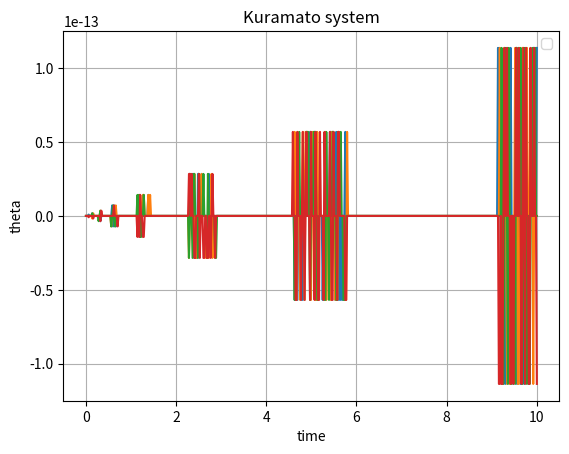

Generate this figure with matplotlib:
#%% Kuramoto Oscillator Model
import numpy as np
from scipy.integrate import odeint

def kuramoto_oscillator(ths, t, omegas, k, n):
    dthdt = []
    
    for th, omega in zip(ths, omegas):
        dthdt.append(omega + k/n * sinsum(ths, th))
    
    return dthdt

def sinsum(ths, th):
        summ = 0
        th_i = th
        for th_j in ths:
            summ += np.sin(th_j - th_i)
        return summ   

def phase(theta):
    # n rounds
    n = theta/ (2 * np.pi)
    return theta - n * 2 * np.pi

# Parameters

n = 4
k = 10

omegas = np.random.randint(1,100, n)

ths0 =  np.pi*np.random.random_sample(n)


# Solve the differential equation

## ODE solver parameters
stoptime = 10.0
numpoints = 500

# Create the time samples for the output of the ODE solver.
t = np.linspace(0, stoptime, numpoints)

# Call the ODE solver 
wsol = odeint(kuramoto_oscillator, ths0, t, args=(omegas, k, n))



#%% Plot
import matplotlib.pyplot as plt 
fig_reaction = plt.figure()

for i in range(wsol.shape[1]):
    plt.plot(t,phase(wsol[:,i]))

plt.legend()
plt.grid()
plt.title('Kuramato system')
plt.xlabel('time')
plt.ylabel('theta')
plt.savefig('kuramoto.png')
plt.show()
